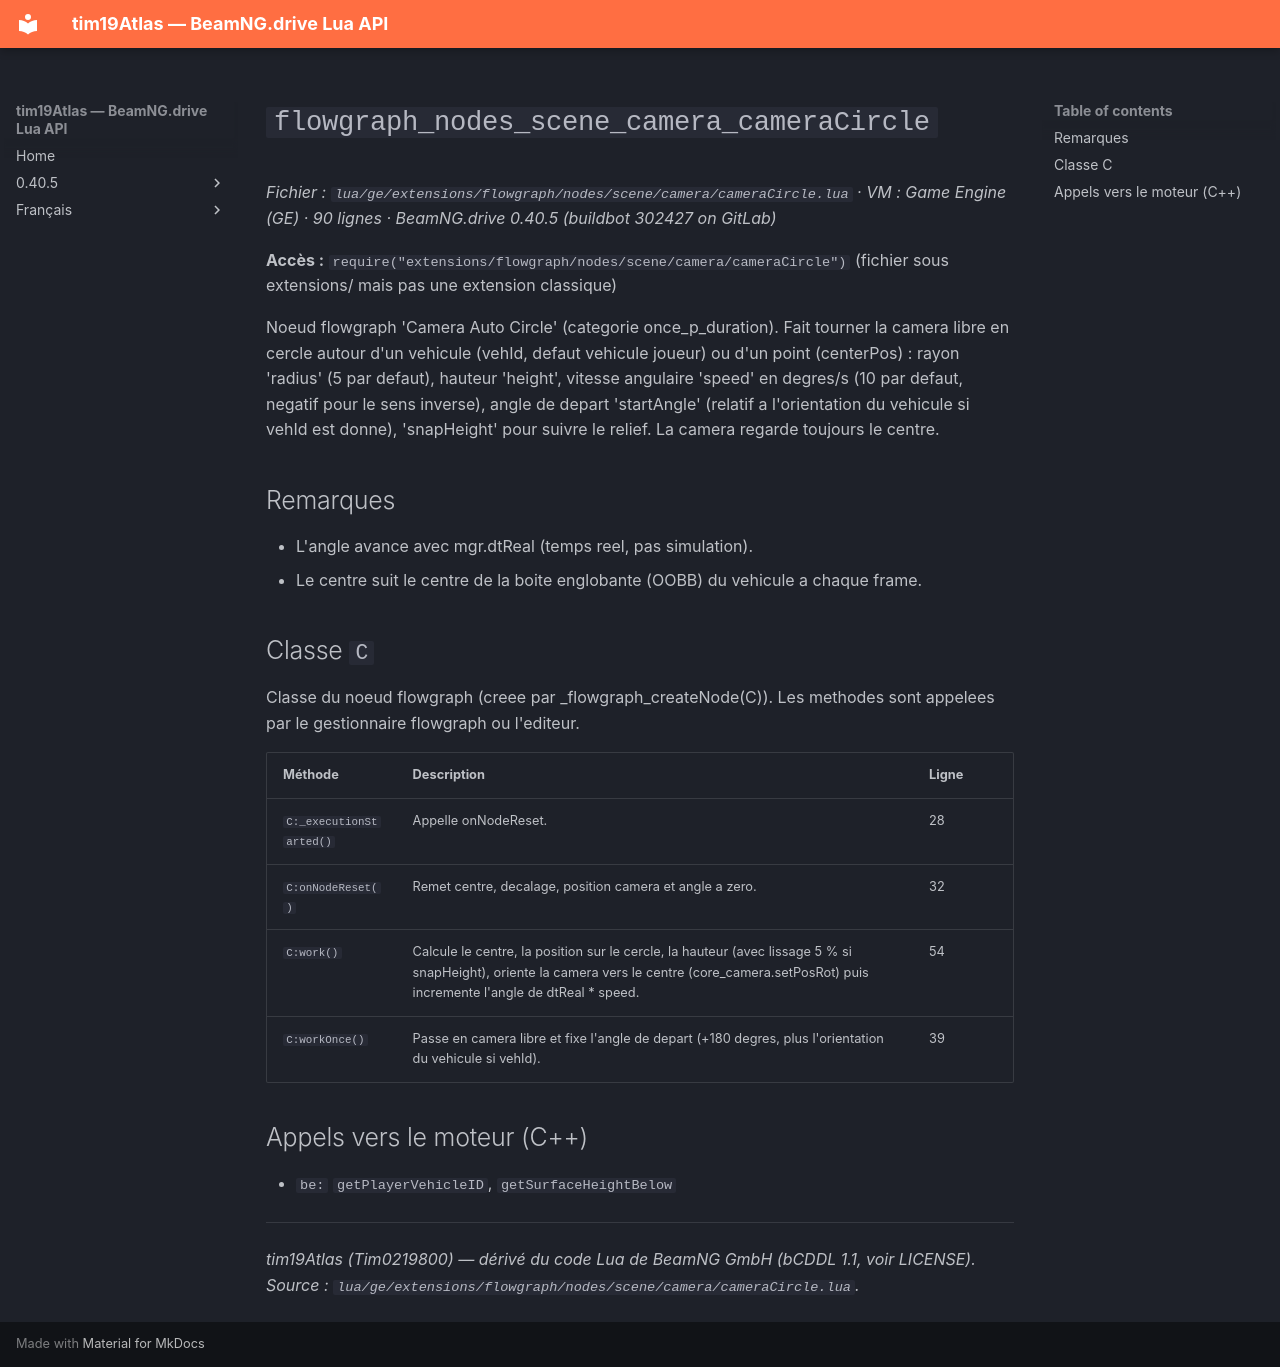

repository: Tim0219800/beamng-lua-atlas · page: fr/0.40.5/ge/extensions/flowgraph/nodes/scene/camera/cameraCircle.html · generator: mkdocs

# `flowgraph_nodes_scene_camera_cameraCircle`

*Fichier : `lua/ge/extensions/flowgraph/nodes/scene/camera/cameraCircle.lua` · VM : Game Engine (GE) · 90 lignes · BeamNG.drive 0.40.5 (buildbot 302427 on GitLab)*

**Accès :** `require("extensions/flowgraph/nodes/scene/camera/cameraCircle")` (fichier sous extensions/ mais pas une extension classique)

Noeud flowgraph 'Camera Auto Circle' (categorie once_p_duration). Fait tourner la camera libre en cercle autour d'un vehicule (vehId, defaut vehicule joueur) ou d'un point (centerPos) : rayon 'radius' (5 par defaut), hauteur 'height', vitesse angulaire 'speed' en degres/s (10 par defaut, negatif pour le sens inverse), angle de depart 'startAngle' (relatif a l'orientation du vehicule si vehId est donne), 'snapHeight' pour suivre le relief. La camera regarde toujours le centre.

## Remarques

- L'angle avance avec mgr.dtReal (temps reel, pas simulation).
- Le centre suit le centre de la boite englobante (OOBB) du vehicule a chaque frame.

## Classe `C`

Classe du noeud flowgraph (creee par _flowgraph_createNode(C)). Les methodes sont appelees par le gestionnaire flowgraph ou l'editeur.

| Méthode | Description | Ligne |
|---|---|---|
| `C:_executionStarted()` | Appelle onNodeReset. | 28 |
| `C:onNodeReset()` | Remet centre, decalage, position camera et angle a zero. | 32 |
| `C:work()` | Calcule le centre, la position sur le cercle, la hauteur (avec lissage 5 % si snapHeight), oriente la camera vers le centre (core_camera.setPosRot) puis incremente l'angle de dtReal * speed. | 54 |
| `C:workOnce()` | Passe en camera libre et fixe l'angle de depart (+180 degres, plus l'orientation du vehicule si vehId). | 39 |

## Appels vers le moteur (C++)

- `be:` `getPlayerVehicleID`, `getSurfaceHeightBelow`

---
*tim19Atlas (Tim0219800) — dérivé du code Lua de BeamNG GmbH (bCDDL 1.1, voir LICENSE). Source : `lua/ge/extensions/flowgraph/nodes/scene/camera/cameraCircle.lua`.*
